Run: headless pygame with SDL's dummy video driver; simulated clock (each Clock.tick advances the game by its frame time, no real sleeping); random seed 0; keys injected as events and as key.get_pressed() state; mouse plan: one left click at the window centre at the start of phase 2, then a move to the lower-right quarter at the start of phase 3.
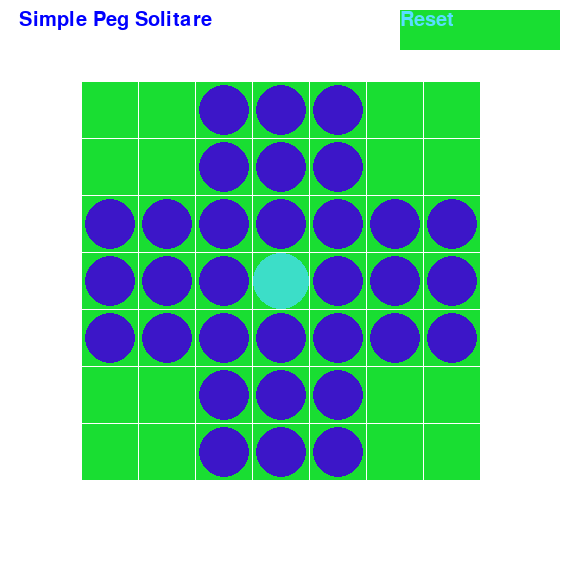
Frame 1 of 4 · flips 1–60 · no input
Frame 2 of 4 · flips 61–180 · clicked the window centre · tapped SPACE, RETURN · held RIGHT (→), D · screen unchanged from frame 1, image omitted
Frame 3 of 4 · flips 181–300 · moved the mouse to the lower-right quarter · held DOWN (↓), S · screen unchanged from frame 2, image omitted
Frame 4 of 4 · flips 301–420 · held LEFT (←), A, UP (↑), W · screen unchanged from frame 3, image omitted

The pygame program that drew these frames:

import pygame, sys, math
# super duper easy pygame tile map project, but i like this game so i made it while sitting around waiting
W_WIDTH = 570
W_HEIGHT = 570
WIDTH = W_WIDTH/10
HEIGHT = W_HEIGHT/10
FPS = 240
board = [
[-1,-1, 1, 1, 1,-1,-1],
[-1,-1, 1, 1, 1,-1,-1],
[1, 1, 1, 1, 1, 1, 1],
[1, 1, 1, 0, 1, 1, 1],
[1, 1, 1, 1, 1, 1, 1],
[-1,-1, 1, 1, 1,-1,-1],
[-1,-1, 1, 1, 1,-1,-1],
]
game = True
selectedPeg, selectedDest = None, None
rects = []
def reset():
    global board
    print('reset')
    board = [
[-1,-1, 1, 1, 1,-1,-1],
[-1,-1, 1, 1, 1,-1,-1],
[1, 1, 1, 1, 1, 1, 1],
[1, 1, 1, 0, 1, 1, 1],
[1, 1, 1, 1, 1, 1, 1],
[-1,-1, 1, 1, 1,-1,-1],
[-1,-1, 1, 1, 1,-1,-1],
]
    draw()
def clicked(pos):
    global selectedDest, selectedPeg
    for i,x in enumerate(rects):
        if x.collidepoint(pos):
            col = i % 7
            row = math.floor(i/7)
            if board[row][col] == 1:
                selectedPeg = [row, col]
            elif board[row][col] == 0:
                selectedDest = [row, col]
            if selectedPeg and selectedDest:
                dx = selectedDest[0] - selectedPeg[0]
                dy = selectedDest[1] - selectedPeg[1]
                print(dx, dy)

                if (dx == 0 or dy == 0) and ((abs(dx) == 2) or (abs(dy) == 2)):
                    board[selectedPeg[0]][selectedPeg[1]] = 0
                    board[selectedDest[0]][selectedDest[1]] = 1
                    mx = (selectedPeg[0] + selectedDest[0]) / 2
                    my = (selectedPeg[1] + selectedDest[1]) / 2
                    board[int(mx)][int(my)] = 0
                    draw()
                selectedDest, selectedPeg = None, None
            break
def render(cell, row, col):
    if cell == -1:
        rect = pygame.Rect((col+1)*WIDTH+25, (row+1)*HEIGHT+25, WIDTH-1, HEIGHT-1)
        rects.append(rect)
        pygame.draw.rect(screen, (25, 222, 50), rect)
    elif cell == 0:
        rect = pygame.Rect((col+1)*WIDTH+25, (row+1)*HEIGHT+25, WIDTH-1, HEIGHT-1)
        pygame.draw.rect(screen, (25, 222, 50), rect)
        rects.append(rect)
        pygame.draw.circle(screen, (60,222,200), ((col+1)*WIDTH+53, (row+1)*HEIGHT+53), WIDTH/2)
    elif cell == 1:
        rect = pygame.Rect((col+1)*WIDTH+25, (row+1)*HEIGHT+25, WIDTH-1, HEIGHT-1)
        pygame.draw.rect(screen, (25, 222, 50), rect)
        rects.append(rect)
        pygame.draw.circle(screen, (60,22,200), ((col+1)*WIDTH+53, (row+1)*HEIGHT+53), WIDTH/2.2)
def draw():
    for i in range(7):
        for j in range(7):
            render(board[i][j], i, j)
pygame.init()
mainClock = pygame.time.Clock()
pygame.display.set_caption('Peg Solitare')
screen = pygame.display.set_mode((W_WIDTH, W_HEIGHT),0,32)
font = pygame.font.SysFont(None, 30)
while game:
    screen.fill((255, 255, 255))
    textobj = font.render("Simple Peg Solitare", 1, (0, 0, 255))
    textrect = textobj.get_rect()
    textrect.topleft = (WIDTH/3, 10)
    screen.blit(textobj, textrect)
    button = pygame.Rect(400, 10, 160, 40)
    pygame.draw.rect(screen, (25, 222, 50), button)
    textobj = font.render("Reset", 1, (88, 222, 255))
    textrect = textobj.get_rect()
    textrect.topleft = (400, 10)
    screen.blit(textobj, textrect)
    draw()
    for event in pygame.event.get():
        if event.type == pygame.QUIT:
            pygame.quit()
            sys.exit()
        if event.type == pygame.MOUSEBUTTONDOWN:
            if event.button == 1:
                pos = pygame.mouse.get_pos()
                if button.collidepoint(pos):
                    reset()
                    continue
                clicked(pos)
    pygame.display.update()
    mainClock.tick(FPS)
